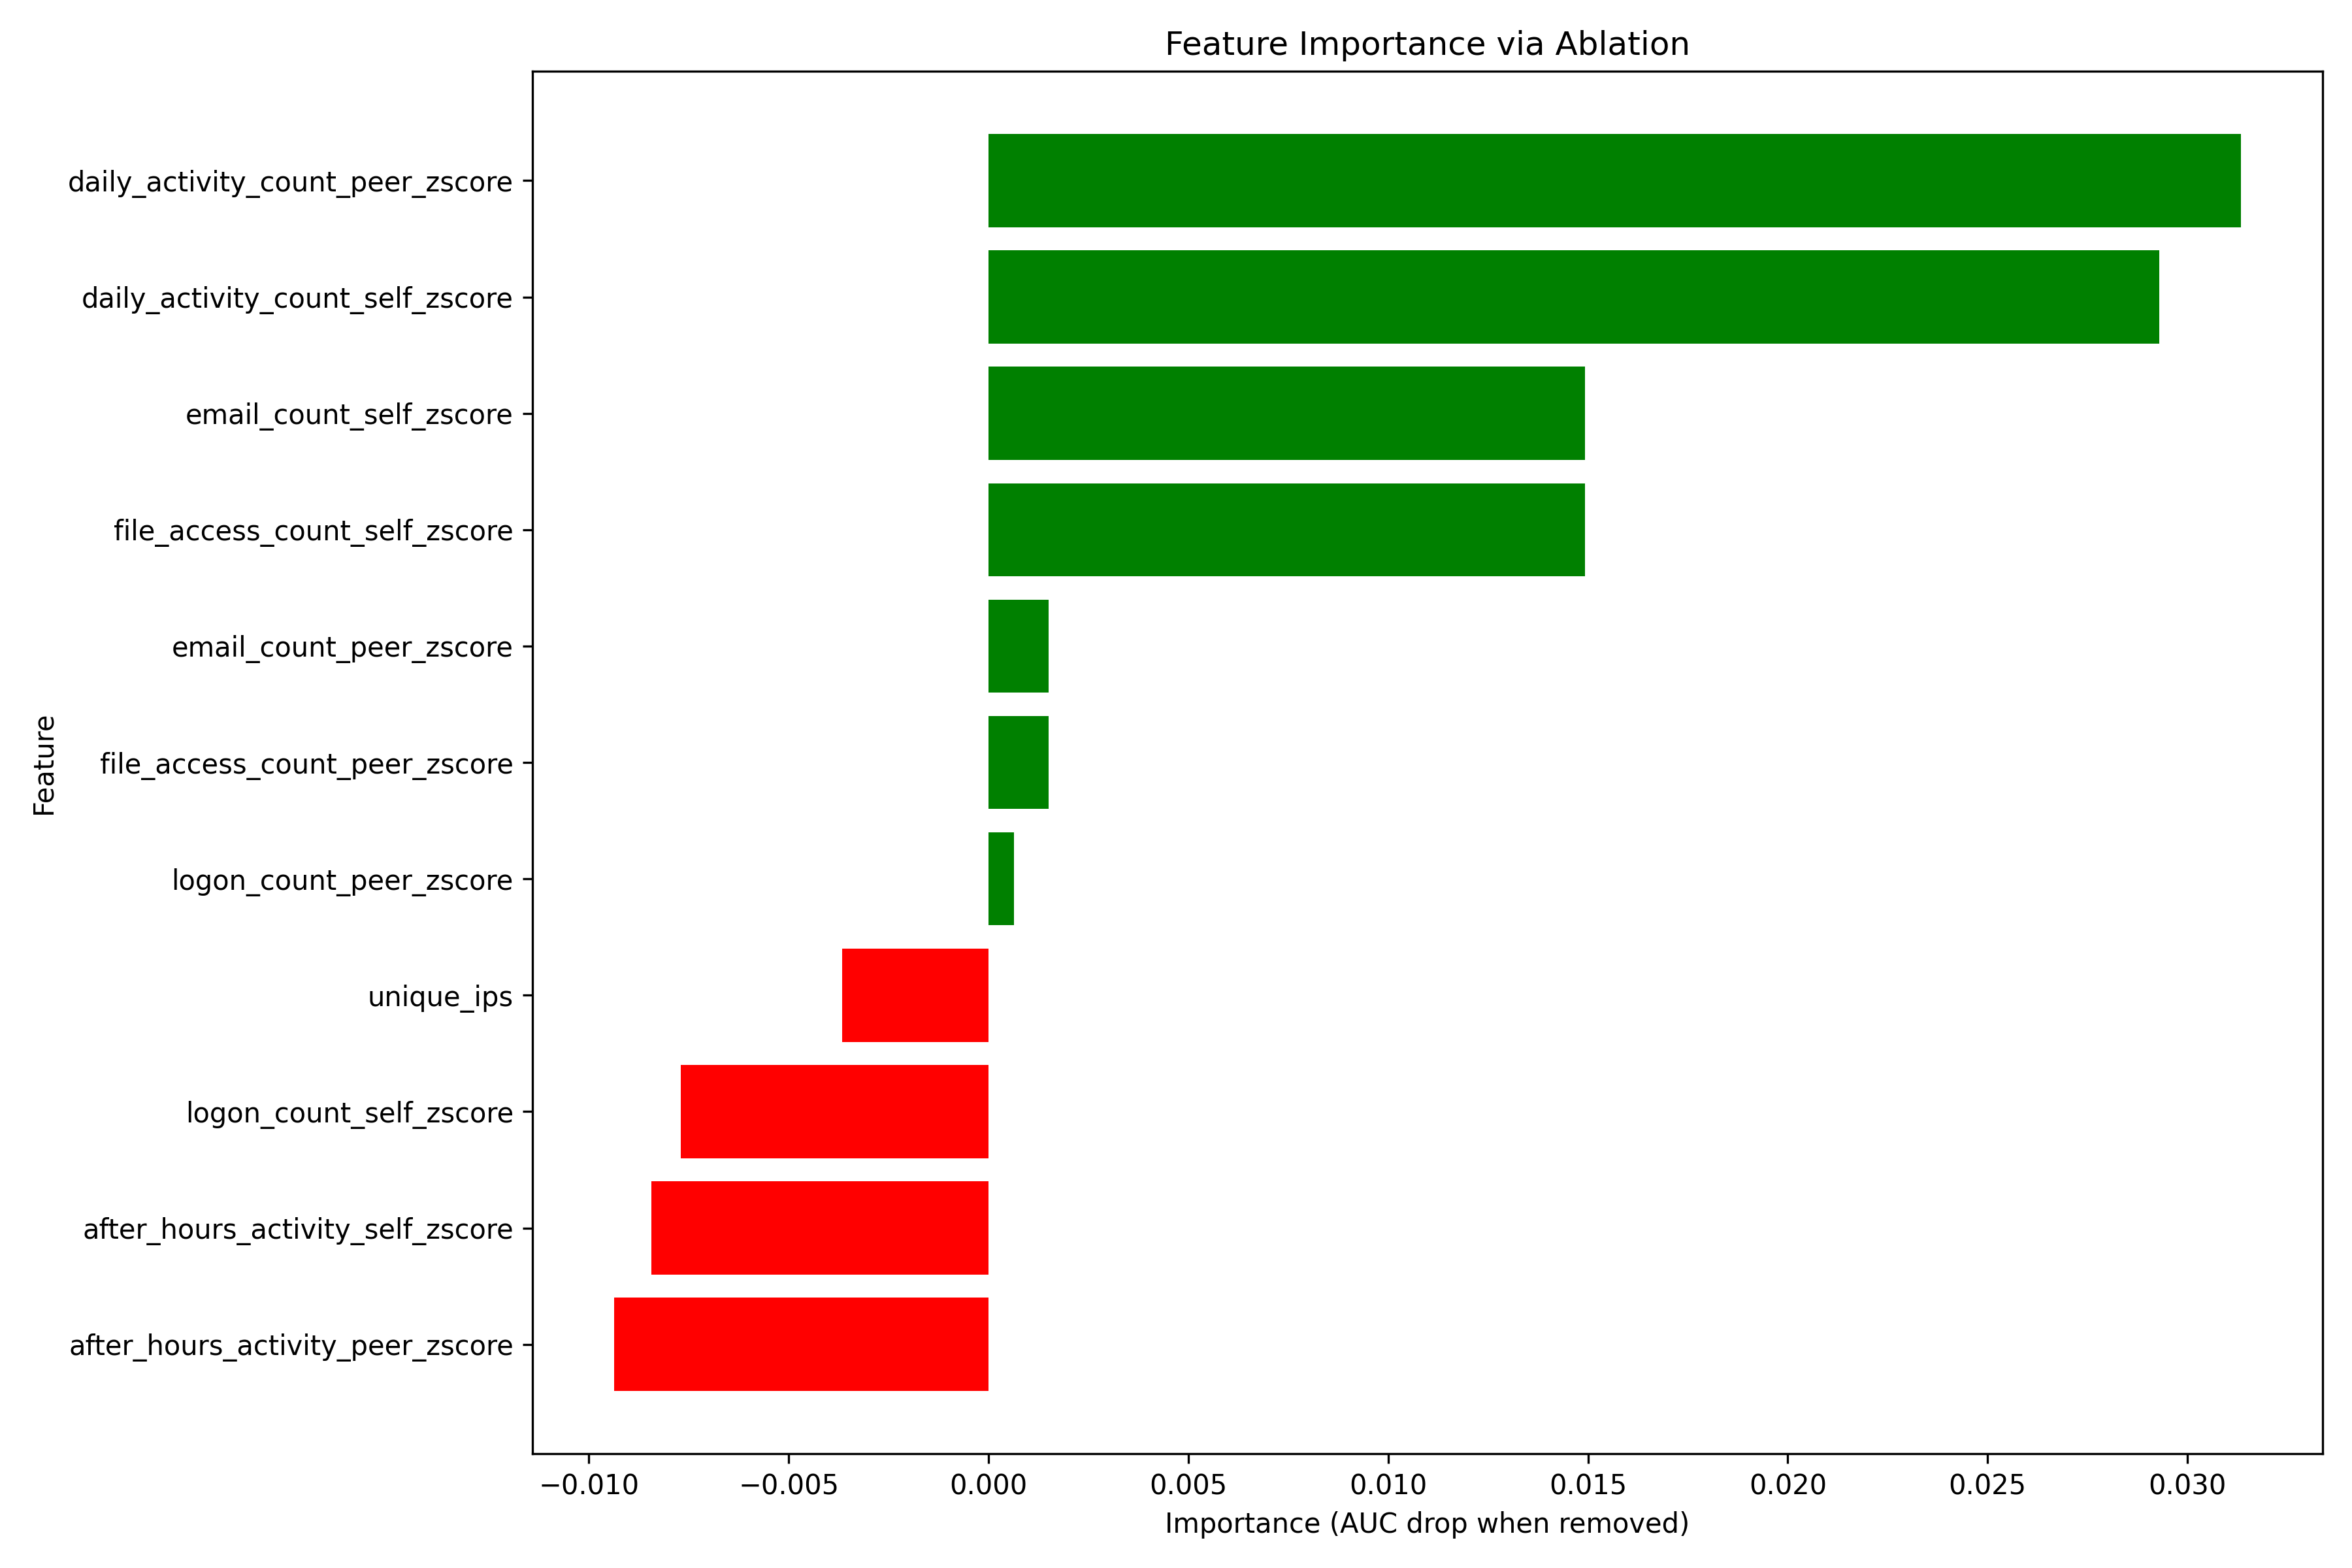

Data behind this chart, as committed beside it:
feature, auc_without, importance
daily_activity_count_peer_zscore, 0.8372, 0.03135
daily_activity_count_self_zscore, 0.8393, 0.02929
file_access_count_self_zscore, 0.8536, 0.01493
email_count_self_zscore, 0.8536, 0.01493
file_access_count_peer_zscore, 0.867, 0.001511
email_count_peer_zscore, 0.867, 0.001511
logon_count_peer_zscore, 0.8679, 0.0006328
unique_ips, 0.8722, -0.003658
logon_count_self_zscore, 0.8762, -0.0077
after_hours_activity_self_zscore, 0.877, -0.008435
after_hours_activity_peer_zscore, 0.8779, -0.009373
